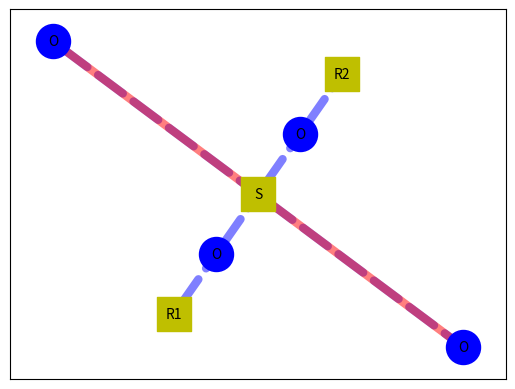

This figure's Python source: (Note: this script raises an exception after producing the figure.)
# -*- coding: utf-8 -*-
"""
Created on Mon Feb 25 17:04:43 2019

@author: lapi7
"""

import matplotlib.pyplot as plt
import networkx as nx

G=nx.MultiGraph()

G.add_node(1)
G.add_node(2)
G.add_node(3)
G.add_node(4)
G.add_node(5)
G.add_node(6)
G.add_node(7)

node_o = {4,5,6,7}
node_r = {1,2,3}

G.add_edge(4,3, weight=3)
G.add_edge(4,3, weight=5)
G.add_edge(3,7, weight=3)
G.add_edge(3,7, weight=5)
G.add_edge(1,5)
G.add_edge(5,3)
G.add_edge(3,6)
G.add_edge(6,2)

blue=[(4,3),(3,7),(1,5),(5,3),(3,6),(6,2)]
red=[(4,3),(3,7)]

labels = {}
labels[1] = r'R1'
labels[2] = r'R2'
labels[3] = r'S'
labels[4] = r'O'
labels[5] = r'O'
labels[6] = r'O'
labels[7] = r'O'


pos = nx.kamada_kawai_layout(G, dist=None, pos=None, weight='weight', scale=0.5, center=None, dim=2)
nx.draw_networkx_nodes(G, pos, nodelist=node_o, node_size=600, node_color='b', node_shape='o')
nx.draw_networkx_nodes(G, pos, nodelist=node_r, node_size=600, node_color='y', node_shape='s')

nx.draw_networkx_edges(G, pos, edgelist=blue,width=6, alpha=0.5, edge_color='b', style='dashed')
nx.draw_networkx_edges(G, pos, edgelist=red,width=6, alpha=0.5, edge_color='r')

nx.draw_networkx_labels(G, pos, labels, font_size=10)

plt.axis('on')

#pos = nx.spring_layout(G) 
#pos = nx.spring_layout(G, pos, center, iteration=50) 
#pos = kamada_kawai_layout (G) 
#pos= nx.spectral_layout(G) Me superpone los nodos

plt.savefig("imagenes/Fig07.eps")
plt.show()
